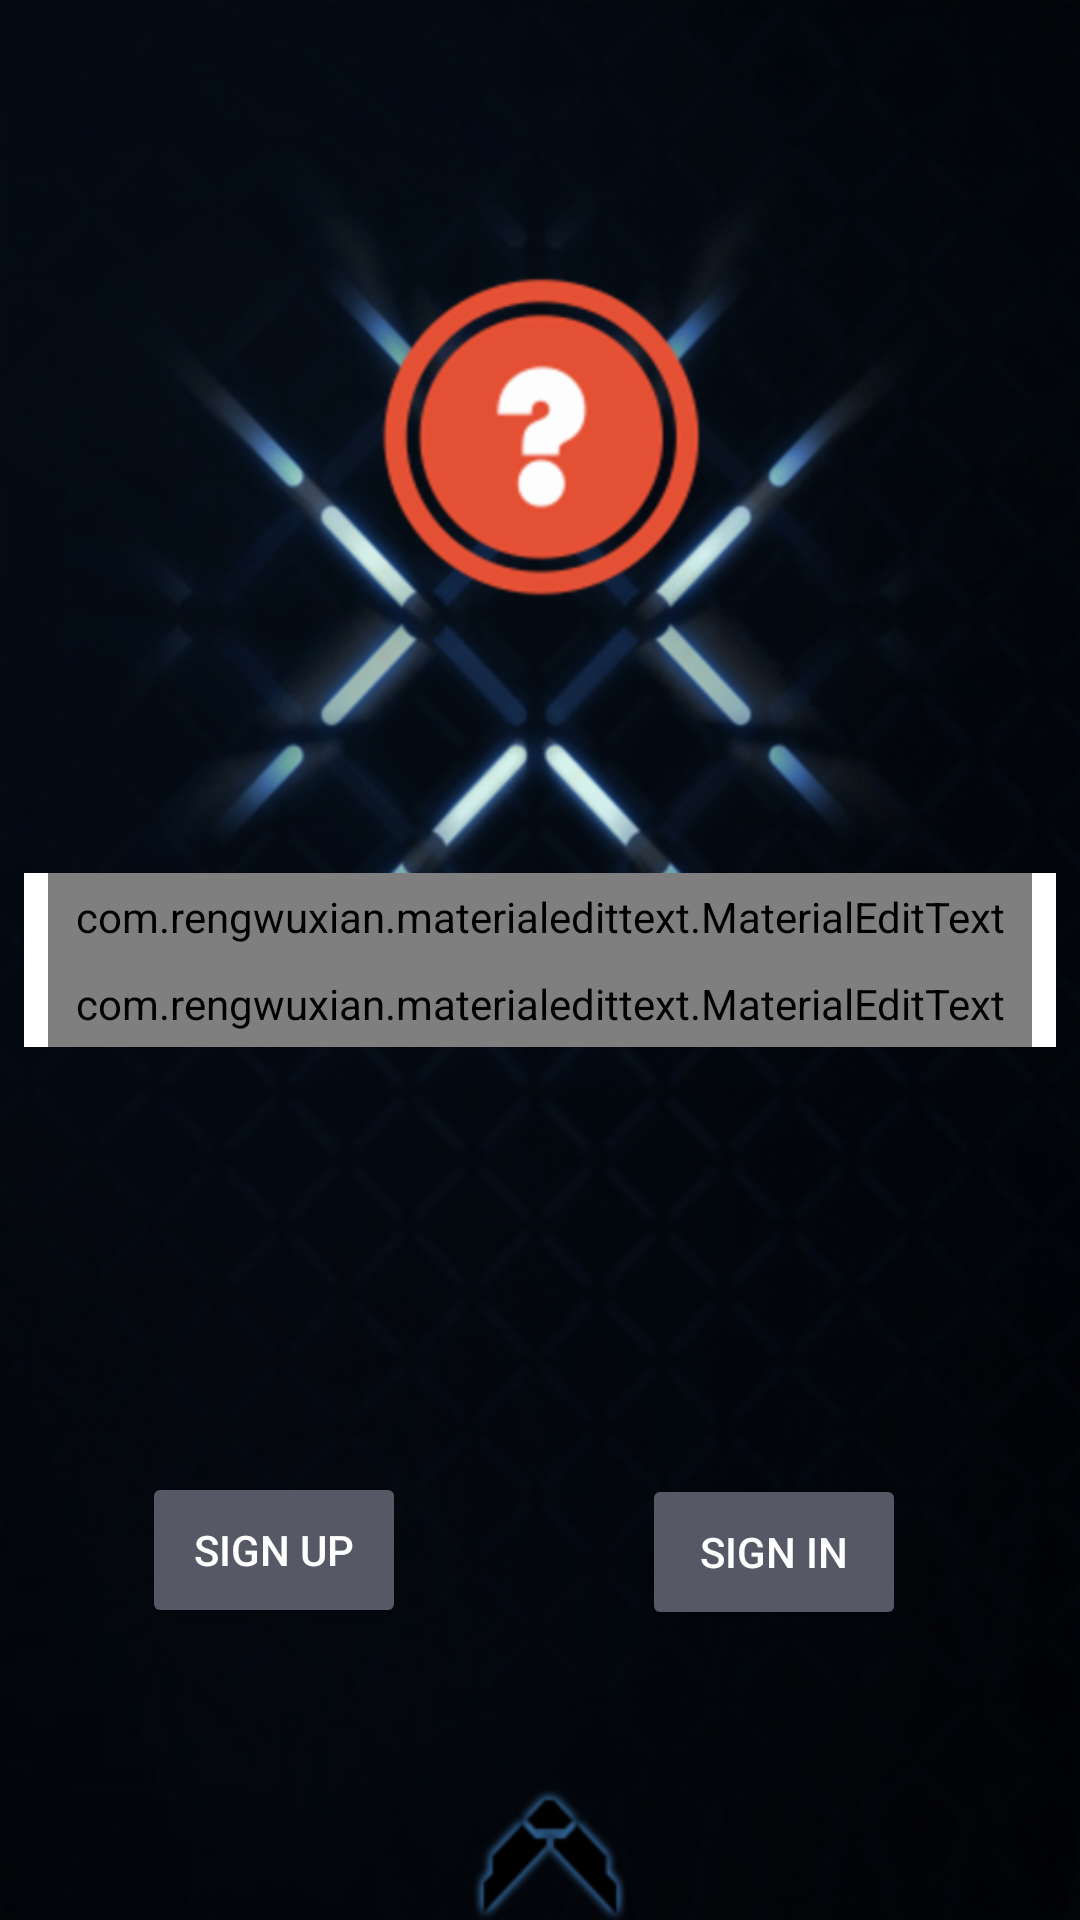

Layout XML and referenced resources for this Android screen:
<!-- AndroidManifest.xml: application theme AppTheme -->
<!-- res/layout/activity_main.xml -->
<?xml version="1.0" encoding="utf-8"?>
<android.support.constraint.ConstraintLayout xmlns:android="http://schemas.android.com/apk/res/android"
    xmlns:app="http://schemas.android.com/apk/res-auto"
    xmlns:tools="http://schemas.android.com/tools"
    android:layout_width="match_parent"
    android:layout_height="match_parent"
    android:background="@drawable/wall1"
    tools:context=".MainActivity">

    <ImageView
        android:layout_width="159dp"
        android:layout_height="116dp"
        android:layout_marginBottom="8dp"
        android:layout_marginEnd="8dp"
        android:layout_marginStart="8dp"
        android:layout_marginTop="8dp"
        android:src="@drawable/logo"
        app:layout_constraintBottom_toTopOf="@+id/linearLayout"
        app:layout_constraintEnd_toEndOf="parent"
        app:layout_constraintStart_toStartOf="parent"
        app:layout_constraintTop_toTopOf="parent" />

    <Button
        android:id="@+id/sign_in"
        style="@style/Base.Widget.AppCompat.Button.Colored"
        android:layout_width="wrap_content"
        android:layout_height="52dp"
        android:layout_marginBottom="8dp"
        android:layout_marginEnd="8dp"
        android:layout_marginStart="8dp"
        android:layout_marginTop="8dp"
        android:text="@string/sign_in"
        app:layout_constraintBottom_toBottomOf="parent"
        app:layout_constraintEnd_toEndOf="parent"
        app:layout_constraintHorizontal_bias="0.805"
        app:layout_constraintStart_toStartOf="parent"
        app:layout_constraintTop_toTopOf="parent"
        app:layout_constraintVertical_bias="0.845" />

    <LinearLayout
        android:id="@+id/linearLayout"
        android:layout_width="match_parent"
        android:layout_height="wrap_content"
        android:layout_marginBottom="8dp"
        android:layout_marginEnd="8dp"
        android:layout_marginStart="8dp"
        android:layout_marginTop="8dp"
        android:background="@android:color/white"
        android:orientation="vertical"
        app:layout_constraintBottom_toBottomOf="parent"
        app:layout_constraintEnd_toEndOf="parent"
        app:layout_constraintHorizontal_bias="0.503"
        app:layout_constraintStart_toStartOf="parent"
        app:layout_constraintTop_toTopOf="parent">

        <com.rengwuxian.materialedittext.MaterialEditText
            android:id="@+id/Username"
            android:layout_width="match_parent"
            android:layout_height="wrap_content"
            android:layout_marginLeft="8dp"
            android:layout_marginRight="8dp"
            android:hint="@string/user_name"
            android:padding="5dp"
            android:textColor="@color/colorPrimary"
            android:textColorHint="@color/colorPrimary"
            android:textSize="24sp"
            app:met_baseColor="@color/colorPrimary"
            app:met_floatingLabel="highlight"
            app:met_primaryColor="@color/colorPrimary"
            app:met_singleLineEllipsis="true" />

        <com.rengwuxian.materialedittext.MaterialEditText
            android:id="@+id/password"
            android:layout_width="match_parent"
            android:layout_height="wrap_content"
            android:layout_marginLeft="8dp"
            android:layout_marginRight="8dp"
            android:hint="@string/password"
            android:padding="5dp"
            android:textColor="@color/colorPrimary"
            android:textColorHint="@color/colorPrimary"
            android:textSize="24sp"
            app:met_baseColor="@color/colorPrimary"
            app:met_floatingLabel="highlight"
            app:met_primaryColor="@color/colorPrimary"
            app:met_singleLineEllipsis="true" />


    </LinearLayout>

    <Button
        android:id="@+id/sign_up"
        style="@style/Base.Widget.AppCompat.Button.Colored"
        android:layout_width="wrap_content"
        android:layout_height="52dp"
        android:layout_marginBottom="8dp"
        android:layout_marginEnd="8dp"
        android:layout_marginStart="8dp"
        android:layout_marginTop="8dp"
        android:text="@string/sign_up"
        app:layout_constraintBottom_toBottomOf="parent"
        app:layout_constraintEnd_toEndOf="parent"
        app:layout_constraintHorizontal_bias="0.153"
        app:layout_constraintStart_toStartOf="parent"
        app:layout_constraintTop_toTopOf="parent"
        app:layout_constraintVertical_bias="0.844" />

</android.support.constraint.ConstraintLayout>
<!-- resources referenced by this layout -->
<resources>
  <color name="colorPrimary">#2d2f3c</color>
  <!-- drawable logo: png bitmap (drawable-hdpi, 8495 bytes) -->
  <!-- drawable wall1: png bitmap (drawable-hdpi, 182108 bytes) -->
  <string name="password">Password</string>
  <string name="sign_in">Sign In</string>
  <string name="sign_up">Sign Up</string>
  <string name="user_name">User Name</string>
  <style name="AppTheme" parent="Theme.AppCompat.Light.NoActionBar">
          
          <item name="colorPrimary">@color/colorPrimary</item>
          <item name="colorPrimaryDark">@color/colorPrimaryDark</item>
          <item name="colorAccent">@color/colorAccent</item>
      </style>
  <color name="colorPrimaryDark">#030516</color>
  <color name="colorAccent">#565866</color>
</resources>
